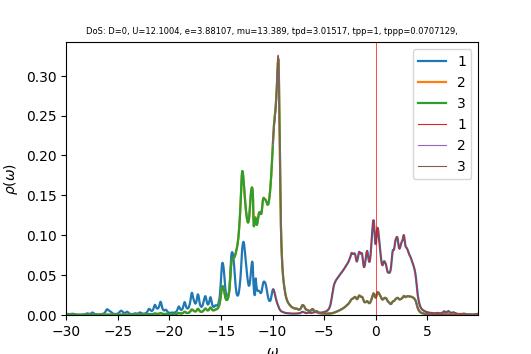

Source data for this figure (header and first rows):
w	up_1	up_2	up_3	down_1	down_2	down_3	cumul_up_1	cumul_up_2	cumul_up_3	cumul_down_1	cumul_down_2	cumul_down_3	
-30	0.001607	0.0001718	0.0001719	0.0001056	3.31268e-05	3.31335e-05	0	0	0	0	0	0
-29.96	0.001491	0.0001728	0.0001728	0.0001115	3.32452e-05	3.3256e-05	5.58938e-05	6.47847e-06	6.48118e-06	4.18082e-06	1.24669e-06	1.2471e-06
-29.93	0.001425	0.0001749	0.000175	0.0001195	3.33837e-05	3.33996e-05	0.0001093	1.30379e-05	1.30448e-05	8.66338e-06	2.49858e-06	2.49958e-06
-29.89	0.00138	0.0001768	0.000177	0.0001304	3.35473e-05	3.35694e-05	0.0001611	1.96684e-05	1.96817e-05	1.35528e-05	3.75661e-06	3.75843e-06
-29.85	0.001315	0.0001767	0.0001769	0.0001449	3.37427e-05	3.37728e-05	0.0002104	2.62929e-05	2.63158e-05	1.89873e-05	5.02196e-06	5.02492e-06
-29.81	0.001221	0.0001742	0.0001746	0.0001643	3.3979e-05	3.402e-05	0.0002562	3.28244e-05	3.28615e-05	2.51472e-05	6.29617e-06	6.30067e-06
-29.77	0.001124	0.0001709	0.0001714	0.0001894	3.42659e-05	3.43217e-05	0.0002984	3.92325e-05	3.92907e-05	3.22505e-05	7.58114e-06	7.58773e-06
-29.74	0.001052	0.0001684	0.0001692	0.0002202	3.46065e-05	3.46829e-05	0.0003378	4.55465e-05	4.56356e-05	4.05078e-05	8.87889e-06	8.88834e-06
-29.7	0.001022	0.0001674	0.0001686	0.0002532	3.4985e-05	3.50896e-05	0.0003761	5.18258e-05	5.19594e-05	5.00012e-05	1.01908e-05	1.02042e-05
-29.66	0.001036	0.0001684	0.00017	0.000281	3.53631e-05	3.55048e-05	0.000415	5.81394e-05	5.83348e-05	6.05371e-05	1.15169e-05	1.15356e-05
-29.62	0.001096	0.0001712	0.0001733	0.0002978	3.57159e-05	3.59011e-05	0.0004561	6.45597e-05	6.48327e-05	7.17064e-05	1.28563e-05	1.28819e-05
-29.59	0.001198	0.000176	0.000178	0.0003068	3.60775e-05	3.62981e-05	0.000501	7.11605e-05	7.15084e-05	8.321e-05	1.42092e-05	1.42431e-05
-29.55	0.001326	0.0001826	0.0001831	0.0003155	3.65162e-05	3.67295e-05	0.0005507	7.80097e-05	7.83758e-05	9.50396e-05	1.55786e-05	1.56205e-05
-29.51	0.001453	0.0001905	0.0001871	0.0003287	3.70822e-05	3.72007e-05	0.0006053	8.51543e-05	8.53904e-05	0.0001074	1.69691e-05	1.70155e-05
-29.48	0.001557	0.0001984	0.000189	0.0003483	3.77953e-05	3.77226e-05	0.0006636	9.25943e-05	9.24792e-05	0.0001204	1.83865e-05	1.84301e-05
-29.44	0.001613	0.0002039	0.0001896	0.0003738	3.86139e-05	3.83127e-05	0.0007241	0.0001002	9.9588e-05	0.0001344	1.98345e-05	1.98668e-05
-29.4	0.001599	0.0002044	0.0001894	0.0003977	3.93517e-05	3.88877e-05	0.0007841	0.0001079	0.0001067	0.0001494	2.13102e-05	2.13251e-05
-29.36	0.001523	0.0001998	0.0001892	0.0004052	3.9693e-05	3.9218e-05	0.0008412	0.0001154	0.0001138	0.0001645	2.27987e-05	2.27958e-05
-29.32	0.00142	0.0001927	0.0001892	0.0003866	3.94466e-05	3.91083e-05	0.0008945	0.0001226	0.0001209	0.000179	2.42779e-05	2.42623e-05
-29.29	0.001312	0.0001855	0.0001889	0.0003473	3.87572e-05	3.8611e-05	0.0009436	0.0001296	0.000128	0.0001921	2.57313e-05	2.57102e-05
-29.25	0.00119	0.000179	0.0001865	0.0003002	3.79298e-05	3.79327e-05	0.0009883	0.0001363	0.000135	0.0002033	2.71537e-05	2.71327e-05
-29.21	0.00105	0.0001734	0.0001819	0.0002544	3.71743e-05	3.72464e-05	0.001028	0.0001428	0.0001418	0.0002129	2.85477e-05	2.85295e-05
-29.18	0.0009084	0.0001686	0.0001762	0.000215	3.65688e-05	3.66515e-05	0.001062	0.0001491	0.0001484	0.0002209	2.9919e-05	2.99039e-05
-29.14	0.000785	0.000165	0.0001709	0.0001836	3.61172e-05	3.61862e-05	0.001091	0.0001553	0.0001548	0.0002278	3.12734e-05	3.12609e-05
-29.1	0.0006866	0.0001623	0.0001667	0.0001594	3.5794e-05	3.58452e-05	0.001117	0.0001614	0.000161	0.0002338	3.26157e-05	3.26051e-05
-29.06	0.0006114	0.0001604	0.0001637	0.0001412	3.55691e-05	3.56052e-05	0.00114	0.0001674	0.0001672	0.0002391	3.39495e-05	3.39403e-05
-29.02	0.0005548	0.0001591	0.0001616	0.0001274	3.54165e-05	3.54416e-05	0.001161	0.0001734	0.0001732	0.0002439	3.52777e-05	3.52693e-05
-28.99	0.0005123	0.0001583	0.0001601	0.0001168	3.5317e-05	3.53343e-05	0.00118	0.0001793	0.0001792	0.0002482	3.66021e-05	3.65944e-05
-28.95	0.0004803	0.0001578	0.0001592	0.0001087	3.52566e-05	3.52685e-05	0.001198	0.0001852	0.0001852	0.0002523	3.79242e-05	3.79169e-05
-28.91	0.0004564	0.0001576	0.0001587	0.0001025	3.52255e-05	3.52337e-05	0.001215	0.0001911	0.0001912	0.0002562	3.92451e-05	3.92382e-05
-28.88	0.0004387	0.0001577	0.0001585	9.75649e-05	3.52167e-05	3.52224e-05	0.001231	0.000197	0.0001971	0.0002598	4.05658e-05	4.0559e-05
-28.84	0.0004259	0.0001579	0.0001586	9.37564e-05	3.52254e-05	3.52292e-05	0.001247	0.000203	0.0002031	0.0002633	4.18867e-05	4.18801e-05
-28.8	0.0004172	0.0001582	0.0001588	9.08089e-05	3.52479e-05	3.52505e-05	0.001263	0.0002089	0.000209	0.0002667	4.32085e-05	4.3202e-05
-28.76	0.000412	0.0001587	0.0001592	8.85663e-05	3.52817e-05	3.52834e-05	0.001278	0.0002148	0.000215	0.0002701	4.45316e-05	4.45252e-05
-28.73	0.0004098	0.0001593	0.0001597	8.69183e-05	3.53251e-05	3.5326e-05	0.001294	0.0002208	0.000221	0.0002733	4.58563e-05	4.58499e-05
-28.69	0.0004106	0.0001601	0.0001603	8.57892e-05	3.53767e-05	3.53772e-05	0.001309	0.0002268	0.000227	0.0002765	4.71829e-05	4.71765e-05
-28.65	0.0004142	0.0001609	0.0001611	8.51312e-05	3.54358e-05	3.54359e-05	0.001325	0.0002329	0.000233	0.0002797	4.85117e-05	4.85054e-05
-28.61	0.0004207	0.0001618	0.000162	8.49199e-05	3.55019e-05	3.55018e-05	0.001341	0.0002389	0.0002391	0.0002829	4.98431e-05	4.98367e-05
-28.57	0.0004302	0.0001629	0.0001631	8.51529e-05	3.5575e-05	3.55746e-05	0.001357	0.000245	0.0002452	0.0002861	5.11771e-05	5.11707e-05
-28.54	0.0004433	0.0001641	0.0001642	8.58503e-05	3.56552e-05	3.56547e-05	0.001373	0.0002512	0.0002514	0.0002893	5.25142e-05	5.25078e-05
-28.5	0.0004603	0.0001655	0.0001656	8.70571e-05	3.57433e-05	3.57427e-05	0.001391	0.0002574	0.0002576	0.0002926	5.38546e-05	5.38481e-05
-28.46	0.0004821	0.0001671	0.0001671	8.88496e-05	3.58404e-05	3.58397e-05	0.001409	0.0002637	0.0002639	0.0002959	5.51986e-05	5.51921e-05
-28.43	0.00051	0.0001689	0.0001689	9.13447e-05	3.59483e-05	3.59475e-05	0.001428	0.00027	0.0002702	0.0002994	5.65466e-05	5.65402e-05
-28.39	0.0005453	0.000171	0.000171	9.47143e-05	3.60695e-05	3.60687e-05	0.001448	0.0002764	0.0002766	0.0003029	5.78992e-05	5.78927e-05
-28.35	0.0005906	0.0001736	0.0001735	9.92078e-05	3.62081e-05	3.62072e-05	0.00147	0.0002829	0.0002831	0.0003066	5.9257e-05	5.92505e-05
-28.31	0.0006489	0.0001766	0.0001766	0.0001052	3.63697e-05	3.63687e-05	0.001495	0.0002895	0.0002897	0.0003106	6.06209e-05	6.06143e-05
-28.27	0.000725	0.0001804	0.0001803	0.0001131	3.65619e-05	3.65608e-05	0.001522	0.0002963	0.0002965	0.0003148	6.1992e-05	6.19854e-05
-28.24	0.000825	0.0001851	0.000185	0.0001237	3.67948e-05	3.67938e-05	0.001553	0.0003033	0.0003034	0.0003194	6.33718e-05	6.33651e-05
-28.2	0.0009571	0.0001911	0.0001909	0.0001378	3.70791e-05	3.7078e-05	0.001589	0.0003104	0.0003106	0.0003246	6.47622e-05	6.47556e-05
-28.16	0.001129	0.0001985	0.0001984	0.0001559	3.74186e-05	3.74174e-05	0.001631	0.0003179	0.000318	0.0003305	6.61654e-05	6.61587e-05
-28.12	0.001345	0.0002075	0.0002073	0.0001779	3.77952e-05	3.7794e-05	0.001681	0.0003256	0.0003258	0.0003371	6.75828e-05	6.7576e-05
-28.09	0.001592	0.0002174	0.0002171	0.0002018	3.81548e-05	3.81535e-05	0.001741	0.0003338	0.0003339	0.0003447	6.90136e-05	6.90067e-05
-28.05	0.001832	0.0002266	0.0002263	0.0002246	3.84302e-05	3.8429e-05	0.00181	0.0003423	0.0003424	0.0003531	7.04547e-05	7.04478e-05
-28.01	0.001994	0.0002329	0.0002325	0.0002432	3.85906e-05	3.85893e-05	0.001885	0.000351	0.0003511	0.0003622	7.19019e-05	7.18949e-05
-27.98	0.002007	0.0002341	0.0002336	0.0002525	3.86294e-05	3.86281e-05	0.00196	0.0003598	0.0003599	0.0003717	7.33505e-05	7.33435e-05
-27.94	0.001875	0.0002305	0.0002299	0.0002466	3.85401e-05	3.85388e-05	0.00203	0.0003684	0.0003685	0.000381	7.47957e-05	7.47887e-05
-27.9	0.00168	0.0002249	0.0002242	0.0002265	3.83559e-05	3.83545e-05	0.002093	0.0003769	0.0003769	0.0003895	7.62341e-05	7.6227e-05
-27.86	0.001503	0.0002201	0.0002192	0.0002005	3.81515e-05	3.81501e-05	0.00215	0.0003851	0.0003852	0.000397	7.76647e-05	7.76576e-05
-27.82	0.001383	0.0002176	0.0002164	0.0001763	3.79863e-05	3.79848e-05	0.002202	0.0003933	0.0003933	0.0004036	7.90892e-05	7.9082e-05
-27.79	0.001327	0.0002177	0.0002163	0.0001573	3.7881e-05	3.78795e-05	0.002251	0.0004015	0.0004014	0.0004095	8.05098e-05	8.05025e-05
... 1,007 more rows
